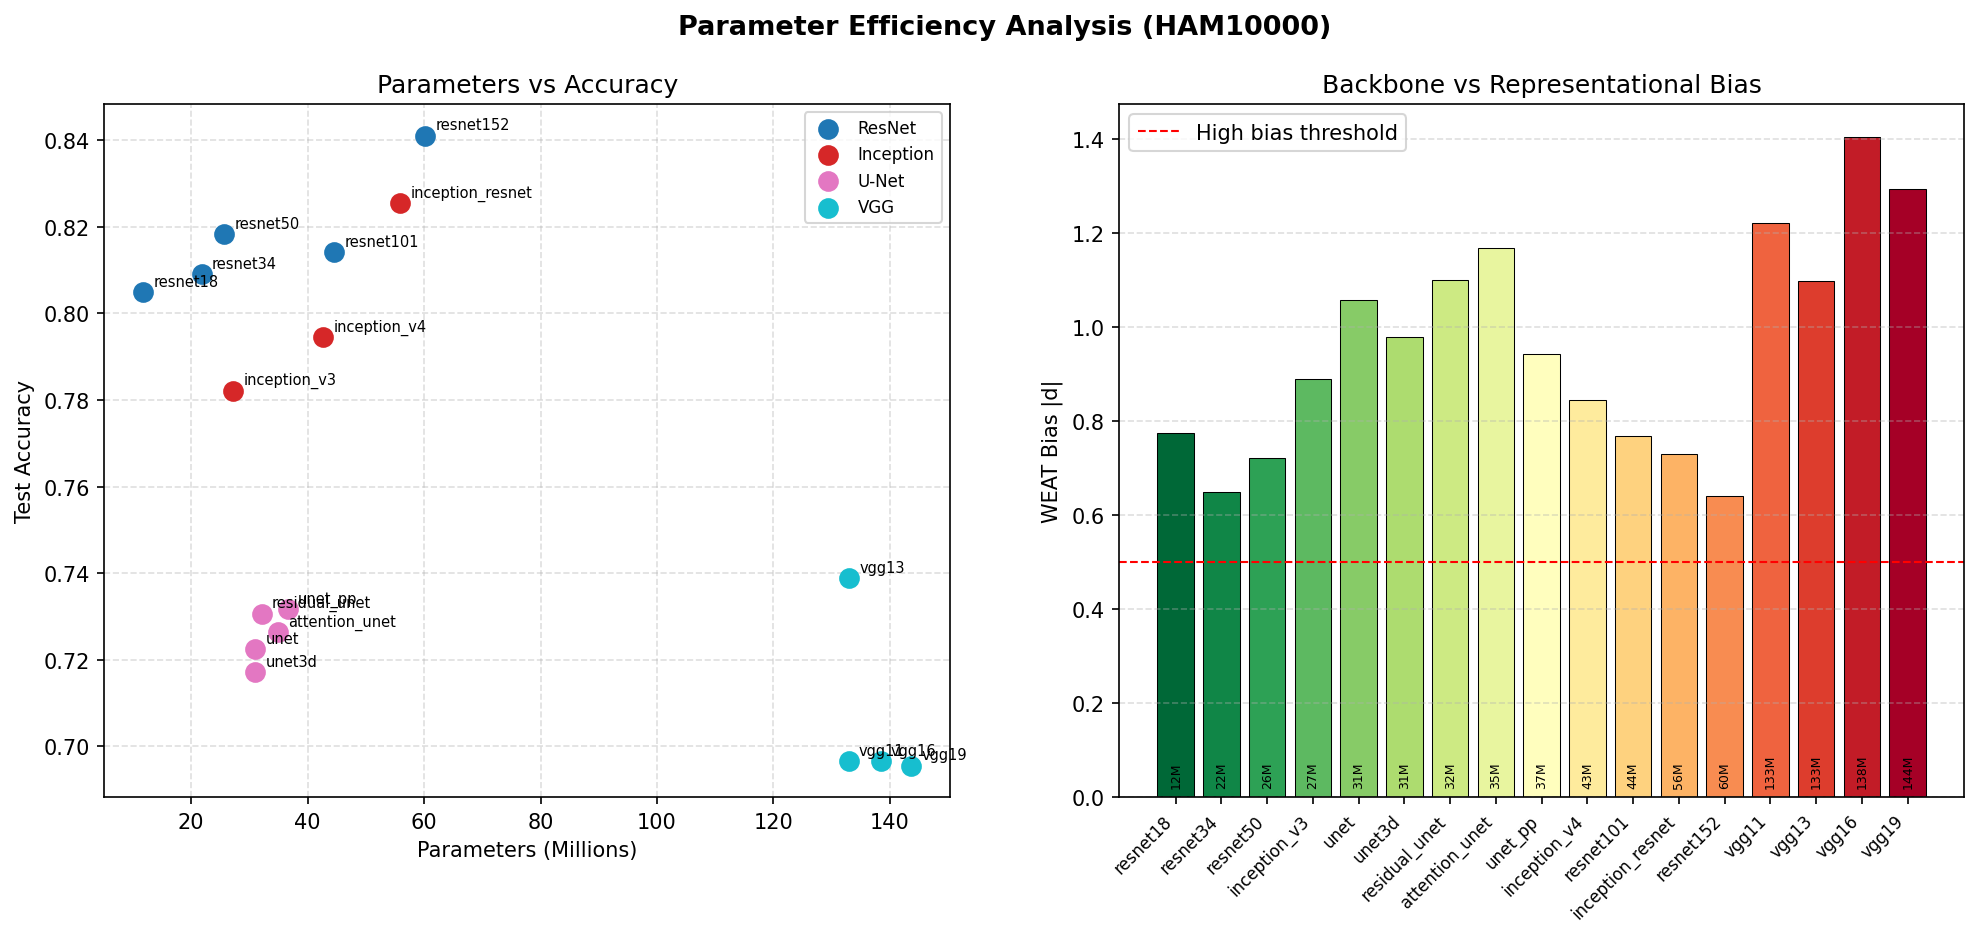

The data file committed next to this chart (first rows):
Backbone, Family, Year, Parameters(M), Test Accuracy, Test AUC, WEAT |d|, H_epistemic, Train time (min)
resnet18, ResNet, 2015, 11.7, 0.805, 0.9521, 0.7746, 0.04689, 28.74
resnet34, ResNet, 2015, 21.8, 0.8091, 0.9491, 0.649, 0.0289, 29.09
resnet50, ResNet, 2015, 25.6, 0.8184, 0.952, 0.7218, 0.03148, 29.33
inception_v3, Inception, 2015, 27.2, 0.7822, 0.9375, 0.889, 0.02559, 28.97
unet, U-Net, 2015, 31.0, 0.7224, 0.8917, 1.058, 0.02141, 31.94
unet3d, U-Net, 2016, 31.0, 0.7172, 0.8867, 0.9786, 0.02282, 32.01
residual_unet, U-Net, 2017, 32.1, 0.7307, 0.8945, 1.099, 0.02323, 32.82
attention_unet, U-Net, 2018, 34.9, 0.7265, 0.8961, 1.169, 0.02488, 31.99
unet_pp, U-Net, 2018, 36.6, 0.7317, 0.9022, 0.9433, 0.0237, 31.95
inception_v4, Inception, 2016, 42.7, 0.7946, 0.9329, 0.8447, 0.02573, 32.05
resnet101, ResNet, 2015, 44.5, 0.8142, 0.9511, 0.7673, 0.0408, 32.74
inception_resnet, Inception, 2016, 55.9, 0.8256, 0.9492, 0.73, 0.04274, 32.18
resnet152, ResNet, 2015, 60.2, 0.8411, 0.9519, 0.6394, 0.02711, 40.02
vgg11, VGG, 2014, 132.9, 0.6966, 0.7967, 1.22, 0.01891, 51.86
vgg13, VGG, 2014, 133.0, 0.7389, 0.8769, 1.097, 0.02317, 33.18
vgg16, VGG, 2014, 138.4, 0.6966, 0.7852, 1.404, 0.01934, 37.21
vgg19, VGG, 2014, 143.7, 0.6956, 0.7845, 1.293, 0.0194, 38.28
